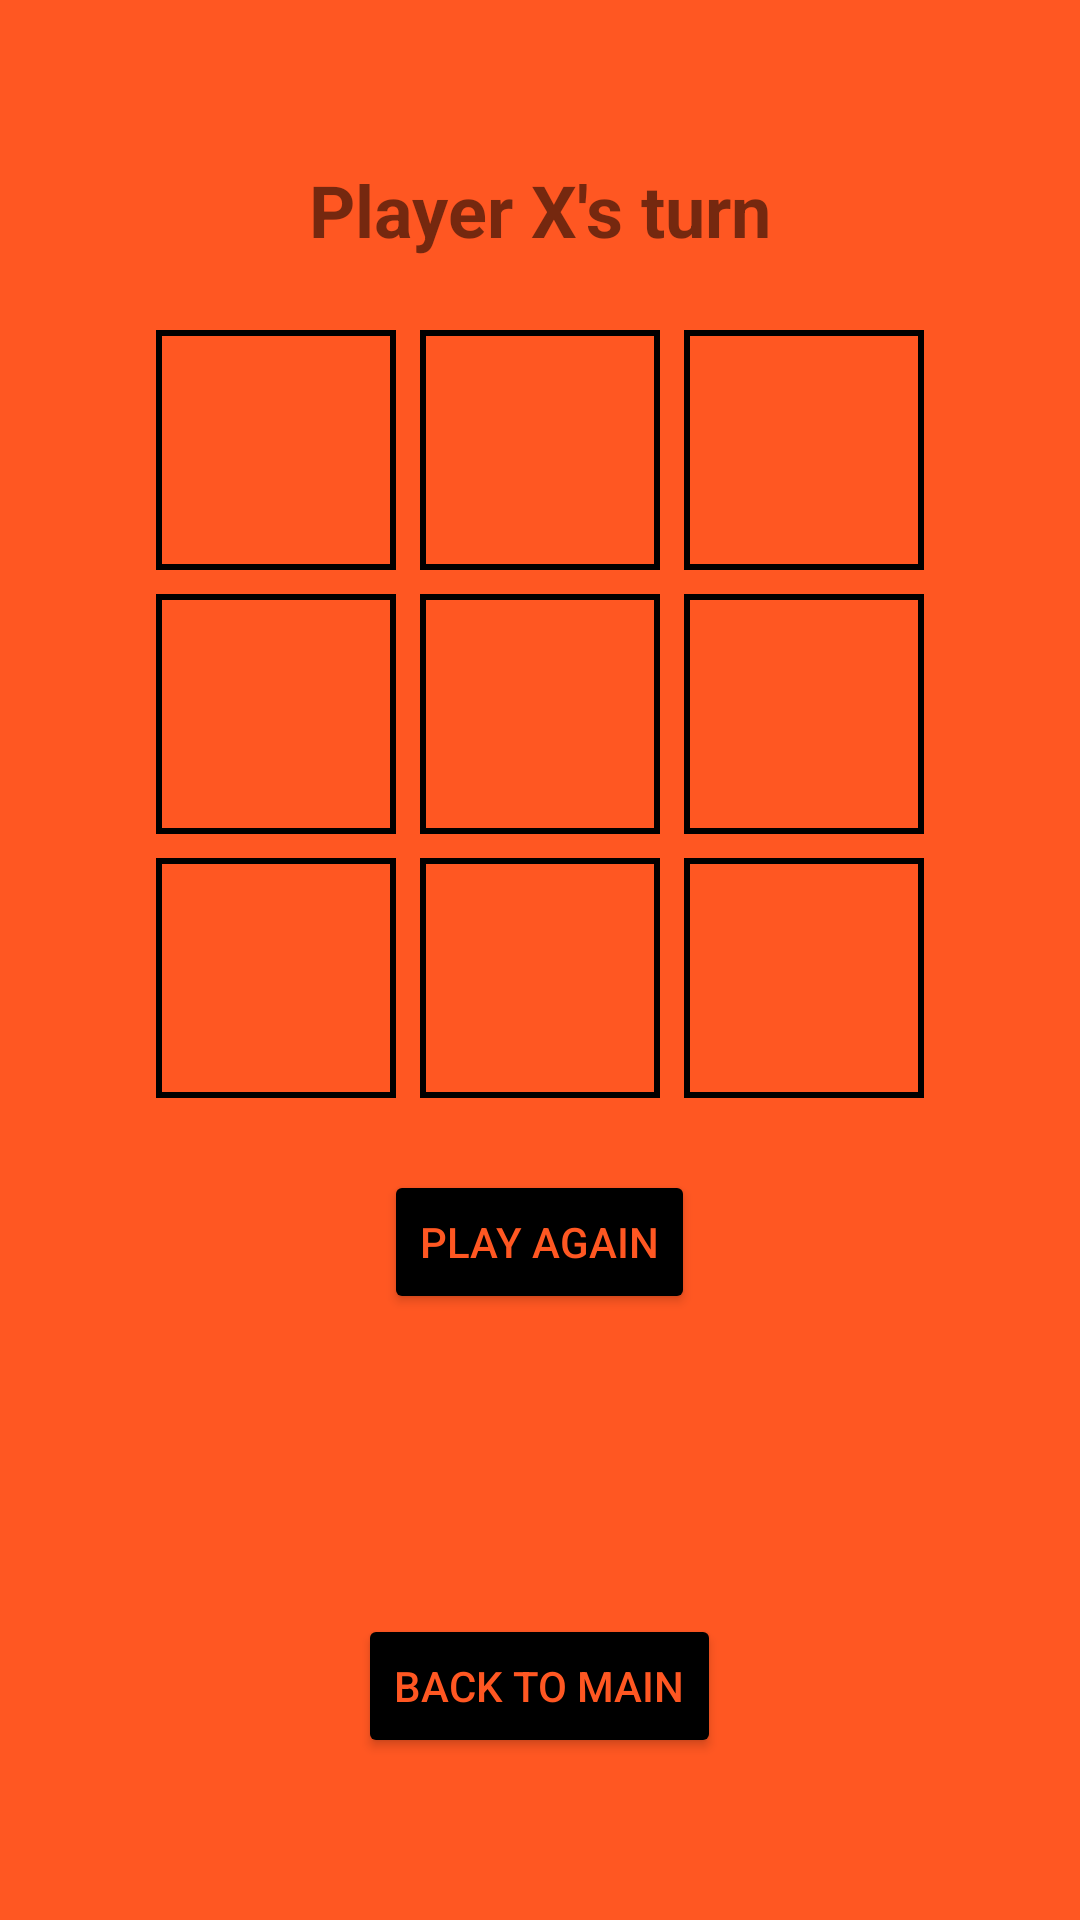

Write the Android layout XML for this screen, with the resource values it uses.
<!-- AndroidManifest.xml: application theme AppTheme -->
<!-- res/layout/activity_tictactoe.xml -->
<LinearLayout
    xmlns:android="http://schemas.android.com/apk/res/android"
    android:layout_width="match_parent"
    android:layout_height="match_parent"
    android:orientation="vertical"
    android:gravity="center"
    android:background="#FF5722">

    <TextView
        android:id="@+id/status"
        android:layout_width="wrap_content"
        android:layout_height="wrap_content"
        android:text="Player X's turn"
        android:textSize="24sp"
        android:textStyle="bold"
        android:layout_marginBottom="20dp"/>

    <GridLayout
        android:id="@+id/gridLayout"
        android:layout_width="wrap_content"
        android:layout_height="wrap_content"
        android:rowCount="3"
        android:columnCount="3">

        <Button android:id="@+id/button00" style="@style/GridButton"/>
        <Button android:id="@+id/button01" style="@style/GridButton"/>
        <Button android:id="@+id/button02" style="@style/GridButton"/>
        <Button android:id="@+id/button10" style="@style/GridButton"/>
        <Button android:id="@+id/button11" style="@style/GridButton"/>
        <Button android:id="@+id/button12" style="@style/GridButton"/>
        <Button android:id="@+id/button20" style="@style/GridButton"/>
        <Button android:id="@+id/button21" style="@style/GridButton"/>
        <Button android:id="@+id/button22" style="@style/GridButton"/>

    </GridLayout>

    <Button
        android:id="@+id/play_again_button"
        android:layout_width="wrap_content"
        android:layout_height="wrap_content"
        android:text="Play Again"
        android:layout_marginTop="20dp"
        android:textColor="#FF5722"
        android:backgroundTint="@color/black"/>

    <Button
        android:id="@+id/back_button"
        android:layout_width="wrap_content"
        android:layout_height="wrap_content"
        android:text="Back to Main"
        android:layout_marginTop="100dp"
        android:textColor="#FF5722"
        android:backgroundTint="@color/black"/>
</LinearLayout>
<!-- resources referenced by this layout -->
<resources>
  <style name="GridButton">
          <item name="android:layout_width">80dp</item>
          <item name="android:layout_height">80dp</item>
          <item name="android:textSize">24sp</item>
          <item name="android:background">@drawable/border</item>
          <item name="android:textColor">@color/black</item>
          <item name="android:layout_margin">4dp</item>
      </style>
  <style name="AppTheme" parent="Theme.AppCompat.Light.NoActionBar">
          <item name="colorPrimary">@color/black</item>
          <item name="colorPrimaryDark">@color/black</item>
          <item name="colorAccent">@color/colorAccent</item>
      </style>
  <!-- drawable border (drawable) -->
  <shape xmlns:android="http://schemas.android.com/apk/res/android">
      <solid android:color="@android:color/transparent"/>
      <stroke
          android:width="2dp"
      android:color="@android:color/black"/>
  </shape>
  <!-- not gathered from this repository: default colours our renderer supplied (Android Studio template values) -->
  <color name="black">#FF000000</color>
  <color name="colorAccent">#FF03DAC5</color>
</resources>
